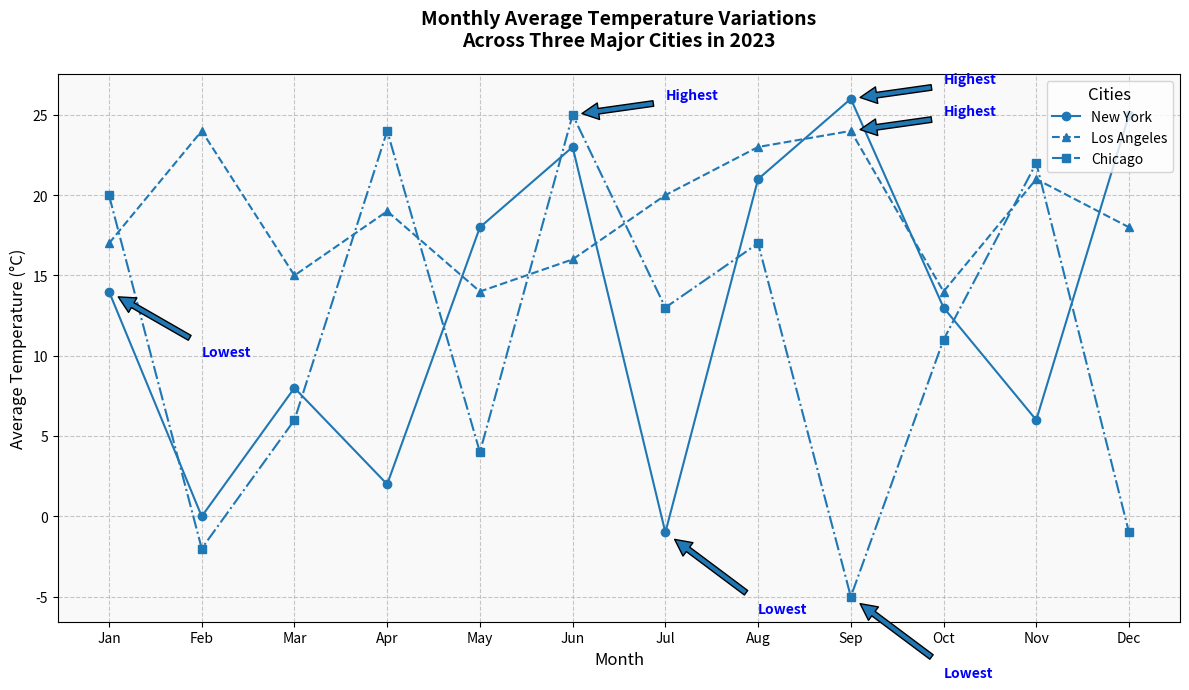

This figure's Python source:
import matplotlib.pyplot as plt
import numpy as np

months = np.array(['Jan', 'Feb', 'Mar', 'Apr', 'May', 'Jun', 'Jul', 'Aug', 'Sep', 'Oct', 'Nov', 'Dec'])
new_york_temps = np.array([14, 0, 8, 2, 18, 23, -1, 21, 26, 13, 6, 25])
los_angeles_temps = np.array([17, 24, 15, 19, 14, 16, 20, 23, 24, 14, 21, 18])
chicago_temps = np.array([20, -2, 6, 24, 4, 25, 13, 17, -5, 11, 22, -1])

fig, ax = plt.subplots(figsize=(12, 7))

# Unified color across all data groups
uniform_color = 'tab:blue'

ax.plot(months, new_york_temps, marker='o', linestyle='-', color=uniform_color, label='New York')
ax.plot(months, los_angeles_temps, marker='^', linestyle='--', color=uniform_color, label='Los Angeles')
ax.plot(months, chicago_temps, marker='s', linestyle='-.', color=uniform_color, label='Chicago')

ax.set_title("Monthly Average Temperature Variations\nAcross Three Major Cities in 2023", fontsize=14, fontweight='bold', pad=20)
ax.set_xlabel("Month", fontsize=12)
ax.set_ylabel("Average Temperature (°C)", fontsize=12)

ax.legend(loc='upper right', fontsize=10, title='Cities', title_fontsize='12')
ax.grid(True, linestyle='--', alpha=0.7)
ax.set_facecolor('#f9f9f9')

highlight_style = dict(size=10, color='b', weight='bold')
# Updated arrow colors to match uniform color
ax.annotate('Highest', xy=(8, 26), xytext=(9, 27), arrowprops=dict(facecolor=uniform_color, shrink=0.1), **highlight_style)
ax.annotate('Lowest', xy=(6, -1), xytext=(7, -6), arrowprops=dict(facecolor=uniform_color, shrink=0.1), **highlight_style)
ax.annotate('Highest', xy=(8, 24), xytext=(9, 25), arrowprops=dict(facecolor=uniform_color, shrink=0.1), **highlight_style)
ax.annotate('Lowest', xy=(0, 14), xytext=(1, 10), arrowprops=dict(facecolor=uniform_color, shrink=0.1), **highlight_style)
ax.annotate('Highest', xy=(5, 25), xytext=(6, 26), arrowprops=dict(facecolor=uniform_color, shrink=0.1), **highlight_style)
ax.annotate('Lowest', xy=(8, -5), xytext=(9, -10), arrowprops=dict(facecolor=uniform_color, shrink=0.1), **highlight_style)

plt.tight_layout()
plt.show()
